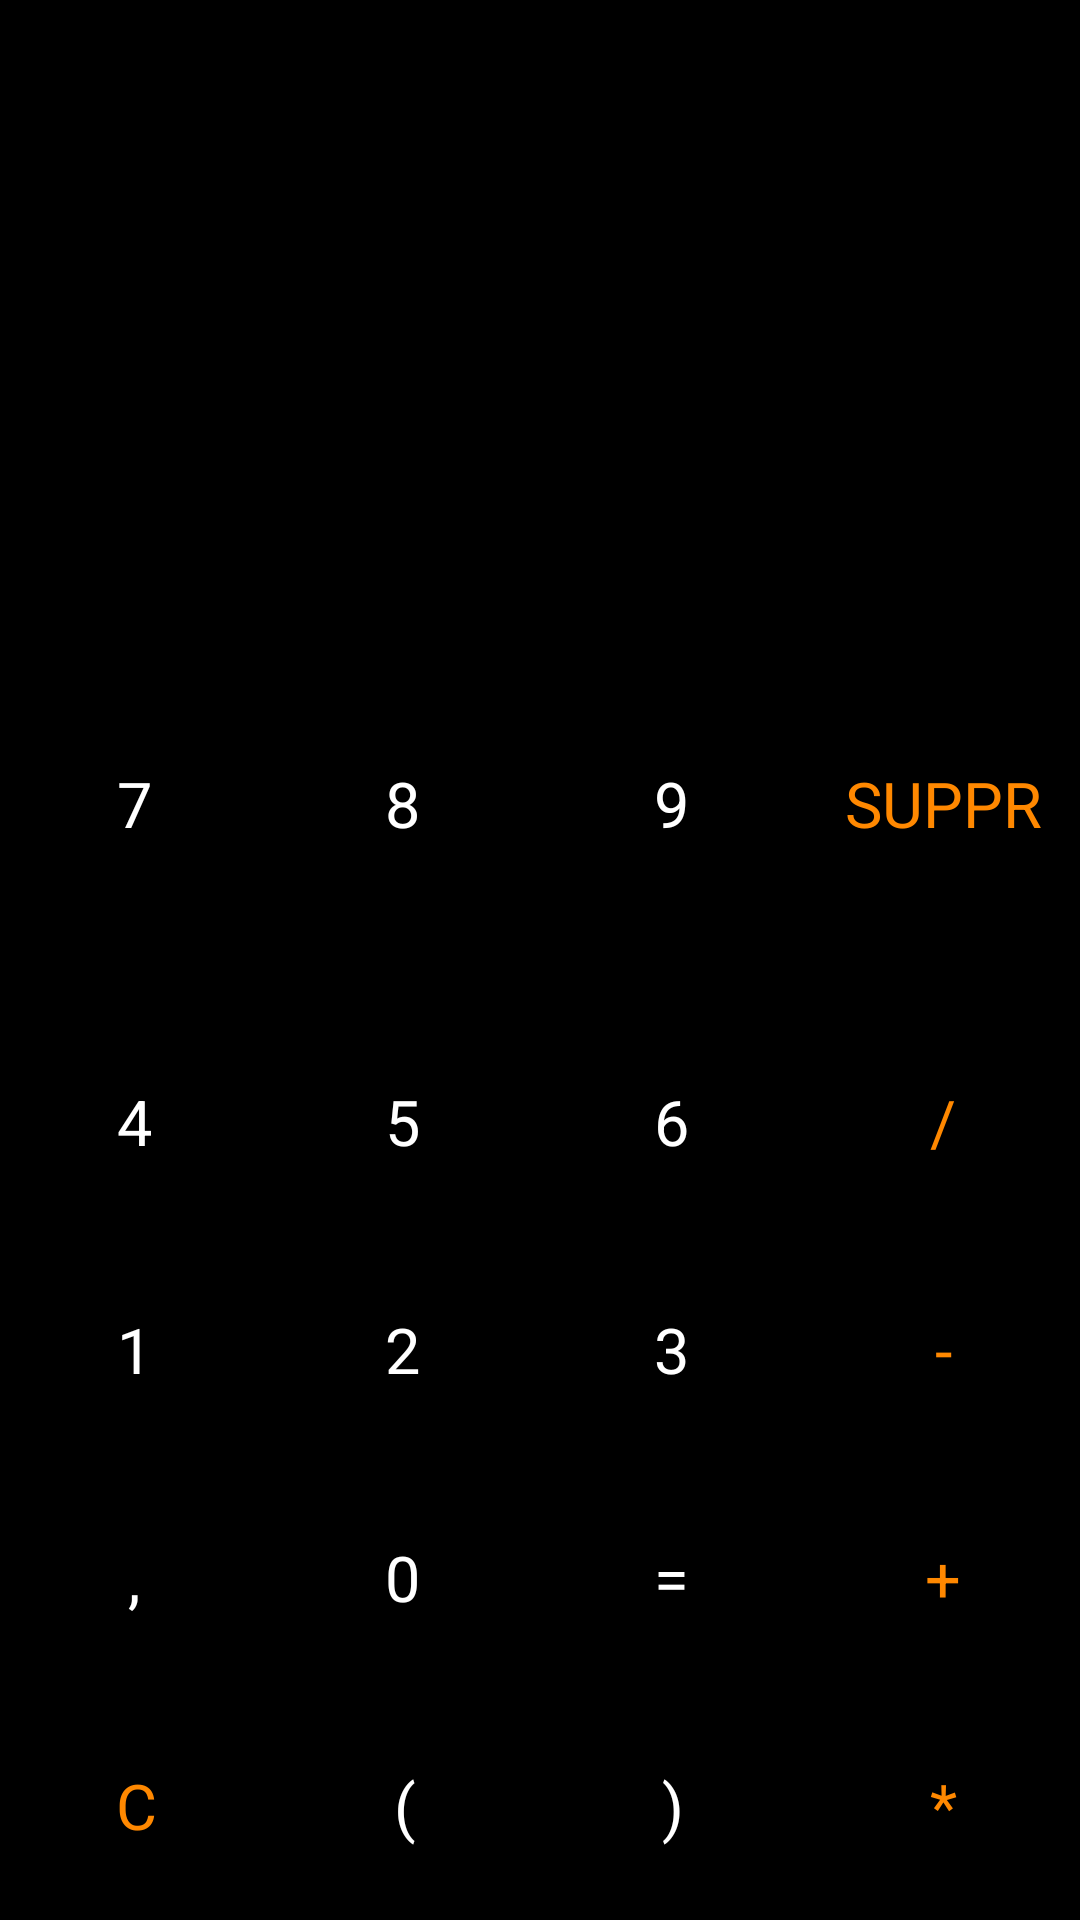

Reconstruct the res/layout file that produces this screen, plus the resources it refers to.
<!-- AndroidManifest.xml: application theme AppTheme -->
<!-- res/layout/activity_caculatrice.xml -->
<?xml version="1.0" encoding="utf-8"?>
<LinearLayout xmlns:android="http://schemas.android.com/apk/res/android"
    xmlns:app="http://schemas.android.com/apk/res-auto"
    xmlns:tools="http://schemas.android.com/tools"
    android:layout_width="match_parent"
    android:layout_height="match_parent"
    android:background="@android:color/black"
    android:orientation="vertical">

    <EditText
        android:id="@+id/ecran"
        android:layout_width="fill_parent"
        android:layout_height="200dp"
        android:textSize="50dp"
        android:inputType="none"
        android:textColor="@android:color/white"
        android:cursorVisible="false"
        android:gravity="end"/>

    <LinearLayout
        android:layout_width="match_parent"
        android:layout_height="match_parent"
        android:orientation="vertical">

        <LinearLayout
            android:layout_width="match_parent"
            android:layout_height="60dp"
            android:layout_weight="1"
            android:orientation="horizontal">

            <TextView
                android:id="@+id/button7"
                style="@style/NumberButtonStyle"
                android:onClick="bt7"
                android:text="7" />

            <TextView
                android:id="@+id/button8"
                style="@style/NumberButtonStyle"

                android:text="8" />

            <TextView
                android:id="@+id/button9"
                style="@style/NumberButtonStyle"

                android:text="9" />

            <TextView
                android:id="@+id/buttonSuppr"
                style="@style/ActionButtonStyle"
                android:backgroundTint="@android:color/black"

                android:text="SUPPR" />


        </LinearLayout>



        <LinearLayout
            android:layout_width="match_parent"
            android:layout_height="0dp"
            android:layout_weight="1"
            android:orientation="horizontal">

            <TextView
                android:id="@+id/button4"
                style="@style/NumberButtonStyle"
                android:text="4" />

            <TextView
                android:id="@+id/button5"
                style="@style/NumberButtonStyle"

                android:text="5" />

            <TextView
                android:id="@+id/button6"
                style="@style/NumberButtonStyle"

                android:text="6" />

            <TextView
                android:id="@+id/buttonDiv"
                style="@style/ActionButtonStyle"
                android:backgroundTint="@android:color/black"

                android:text="/" />

        </LinearLayout>

        <LinearLayout
            android:layout_width="match_parent"
            android:layout_height="0dp"
            android:layout_weight="1"
            android:orientation="horizontal">

            <TextView
                android:id="@+id/button1"
                style="@style/NumberButtonStyle"

                android:text="1" />

            <TextView
                android:id="@+id/button2"
                style="@style/NumberButtonStyle"

                android:text="2" />

            <TextView
                android:id="@+id/button3"
                style="@style/NumberButtonStyle"

                android:text="3" />

            <TextView
                android:id="@+id/buttonMoins"
                style="@style/ActionButtonStyle"
                android:backgroundTint="@android:color/black"

                android:text="-" />


        </LinearLayout>
        <LinearLayout
            android:layout_width="match_parent"
            android:layout_height="0dp"
            android:layout_weight="1"
            android:orientation="horizontal">

            <TextView
                android:id="@+id/buttonVirgule"
                style="@style/NumberButtonStyle"
                android:text="," />

            <TextView
                android:id="@+id/button0"
                style="@style/NumberButtonStyle"

                android:text="0" />

            <TextView
                android:id="@+id/buttonEgal"
                style="@style/NumberButtonStyle"

                android:text="=" />

            <TextView
                android:id="@+id/buttonPlus"
                style="@style/ActionButtonStyle"
                android:backgroundTint="@android:color/black"

                android:text="+" />

        </LinearLayout>

        <LinearLayout
            android:layout_width="match_parent"
            android:layout_height="0dp"
            android:layout_weight="1"
            android:orientation="horizontal">

            <TextView
                android:id="@+id/buttonEffacer"
                style="@style/ActionButtonStyle"
                android:backgroundTint="@android:color/black"

                android:text="C" />

            <TextView
                android:id="@+id/buttonPo"
                style="@style/NumberButtonStyle"
                android:onClick="btpo"
                android:text="(" />

            <TextView
                android:id="@+id/buttonPf"
                style="@style/NumberButtonStyle"

                android:text=")" />

            <TextView
                android:id="@+id/buttonMulti"
                style="@style/ActionButtonStyle"
                android:backgroundTint="@android:color/black"

                android:text="*" />

        </LinearLayout>



    </LinearLayout>









</LinearLayout>
<!-- resources referenced by this layout -->
<resources>
  <style name="ActionButtonStyle">
          <item name="android:layout_width">1dp</item>
          <item name="android:layout_height">match_parent</item>
          <item name="android:layout_weight">1</item>
          <item name="android:background">@color/colorPrimaryDark</item>
          <item name="android:textSize">21sp</item>
          <item name="android:textColor">@android:color/holo_orange_dark</item>
  
          <item name="android:gravity">center </item>
          <item name="android:layout_margin">1dp</item>
      </style>
  <style name="NumberButtonStyle">
          <item name="android:layout_width">0dp</item>
          <item name="android:layout_height">match_parent</item>
          <item name="android:layout_weight">1</item>
          <item name="android:background">@color/numberactionButton</item>
          <item name="android:textSize">21sp</item>
          <item name="android:textColor">@android:color/white</item>
          <item name="android:gravity">center </item>
          <item name="android:layout_margin">0.5dp</item>
      </style>
  <style name="AppTheme" parent="Theme.AppCompat.Light.DarkActionBar">
          
          <item name="colorPrimary">@color/colorPrimary</item>
          <item name="colorPrimaryDark">@color/colorPrimaryDark</item>
          <item name="colorAccent">@color/colorAccent</item>
      </style>
  <color name="colorPrimaryDark">#00574B</color>
  <color name="numberactionButton">#000000</color>
  <color name="colorPrimary">#008577</color>
  <color name="colorAccent">#D81B60</color>
</resources>
